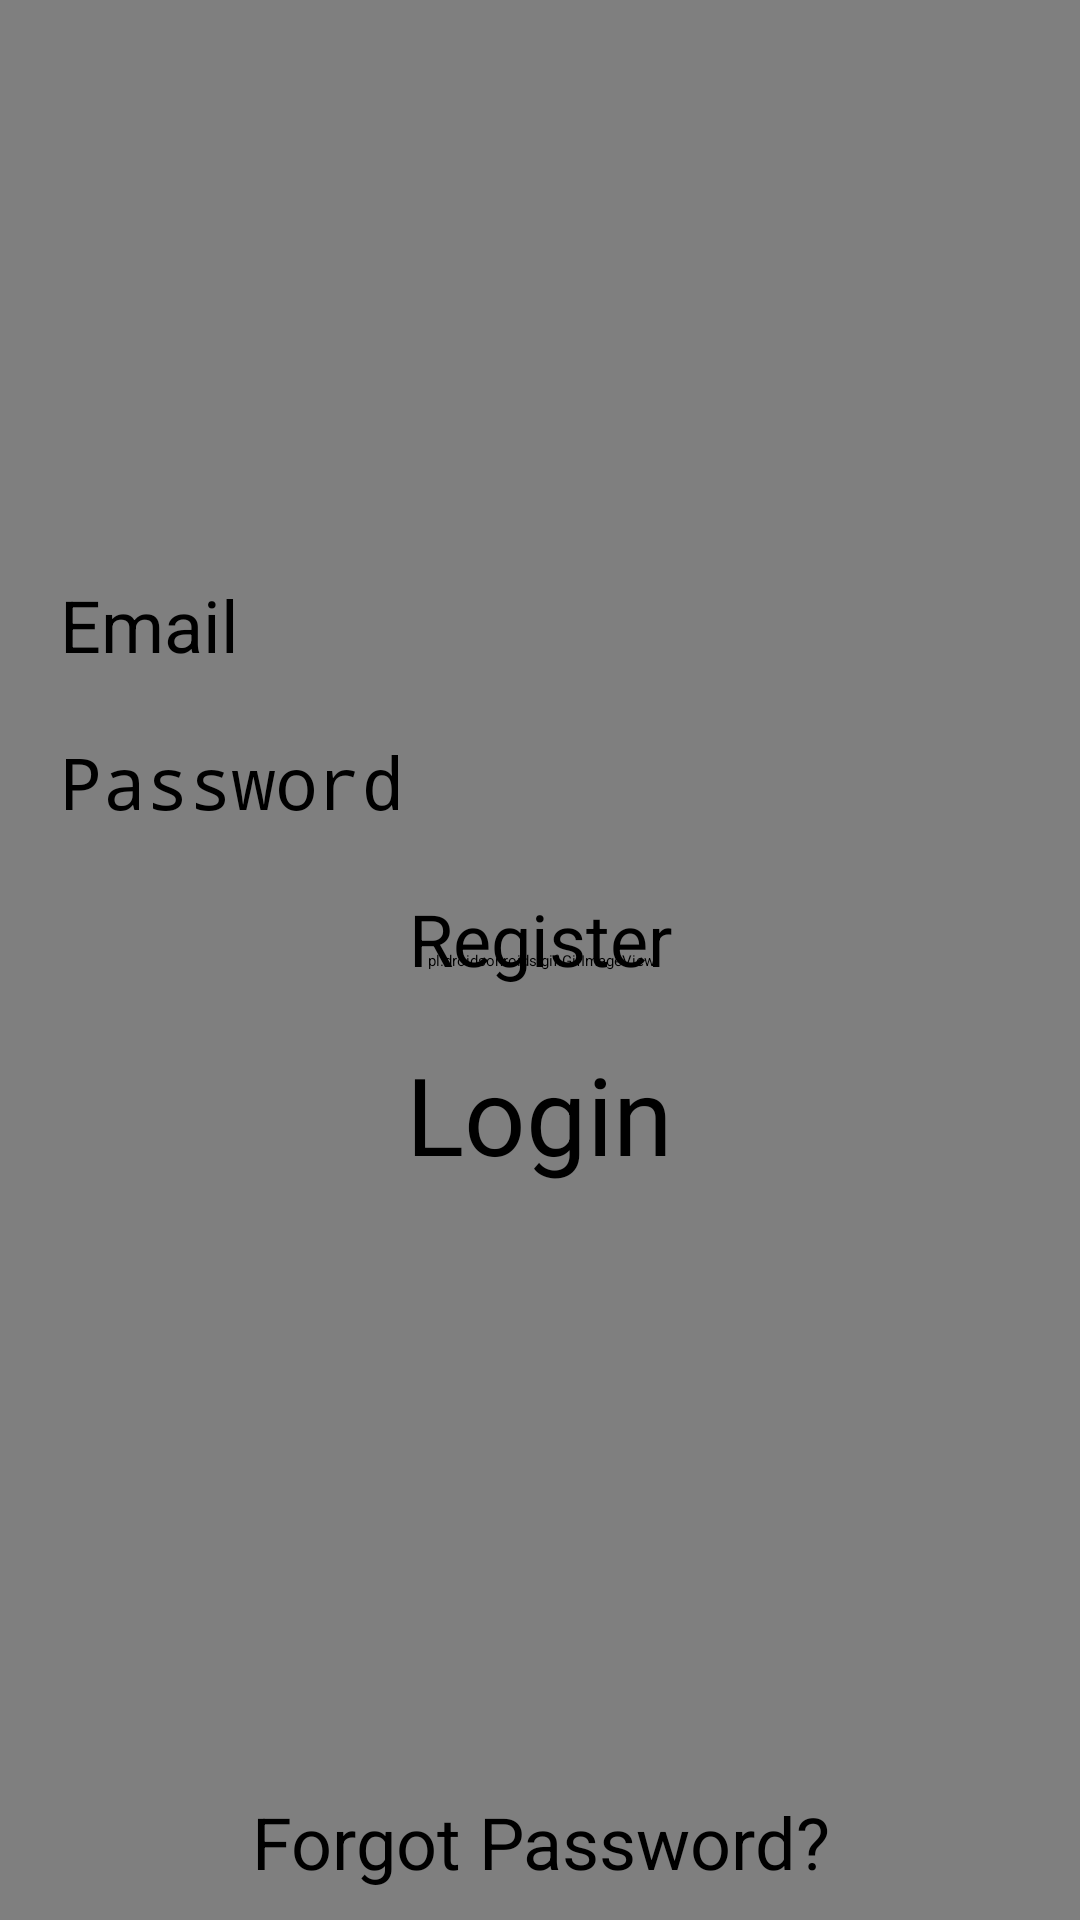

Here is an Android app screen rendered from its layout file. Give the layout XML and the strings, colors and styles it references.
<!-- AndroidManifest.xml: application theme Theme.ChipsandroidStudioProject.NoActionBar -->
<!-- res/layout/activity_login.xml -->
<?xml version="1.0" encoding="utf-8"?>
<androidx.constraintlayout.widget.ConstraintLayout
    xmlns:android="http://schemas.android.com/apk/res/android"
    xmlns:app="http://schemas.android.com/apk/res-auto"
    xmlns:tools="http://schemas.android.com/tools"
    android:layout_width="match_parent"
    android:layout_height="match_parent"
    tools:context=".LoginActivity"
    android:id="@+id/mainLayout">

    <pl.droidsonroids.gif.GifImageView
        android:layout_width="1000dp"
        android:layout_height="1000dp"
        android:src="@drawable/background"
        app:layout_constraintBottom_toBottomOf="parent"
        app:layout_constraintEnd_toEndOf="parent"
        app:layout_constraintStart_toStartOf="parent"
        app:layout_constraintTop_toTopOf="parent"
        tools:ignore="MissingConstraints" />

        <LinearLayout
        android:layout_width="match_parent"
        android:layout_height="match_parent"
        android:orientation="vertical"
        app:layout_constraintBottom_toBottomOf="parent"
        app:layout_constraintEnd_toEndOf="parent"
        app:layout_constraintStart_toStartOf="parent"
        app:layout_constraintTop_toTopOf="parent">

        <LinearLayout
            android:layout_width="match_parent"
            android:layout_height="852dp"
            android:layout_weight="1"
            android:gravity="center"
            android:orientation="vertical"
            android:padding="10dp">

            <EditText
                android:id="@+id/EditText_Email"
                android:layout_width="match_parent"
                android:layout_height="wrap_content"
                android:hint="Email"
                android:inputType="textEmailAddress"
                android:padding="10dp"
                android:textSize="24dp"/>

            <EditText
                android:id="@+id/EditText_Password"
                android:layout_width="match_parent"
                android:layout_height="wrap_content"
                android:hint="Password"
                android:inputType="textPassword"
                android:padding="10dp"
                android:textSize="24dp" />

            <TextView
                android:id="@+id/TextView_Register"
                android:layout_width="match_parent"
                android:layout_height="wrap_content"
                android:gravity="center_horizontal"
                android:padding="10dp"
                android:text="Register"
                android:textSize="24dp" />

            <Button
                android:id="@+id/Button_Login"
                android:layout_width="wrap_content"
                android:layout_height="wrap_content"
                android:paddingHorizontal="20dp"
                android:paddingVertical="8dp"
                android:text="Login"
                android:textSize="36dp" />

        </LinearLayout>

        <View
            android:id="@+id/Divider_1"
            android:layout_width="match_parent"
            android:layout_height="2dp"
            android:layout_marginHorizontal="10dp"
            android:background="?android:attr/listDivider" />

        <TextView
            android:id="@+id/TextView_ResetPassword"
            android:layout_width="match_parent"
            android:layout_height="wrap_content"
            android:gravity="center_horizontal"
            android:padding="10dp"
            android:text="Forgot Password?"
            android:textSize="24dp" />
    </LinearLayout>
</androidx.constraintlayout.widget.ConstraintLayout>
<!-- resources referenced by this layout -->
<resources>

</resources>
